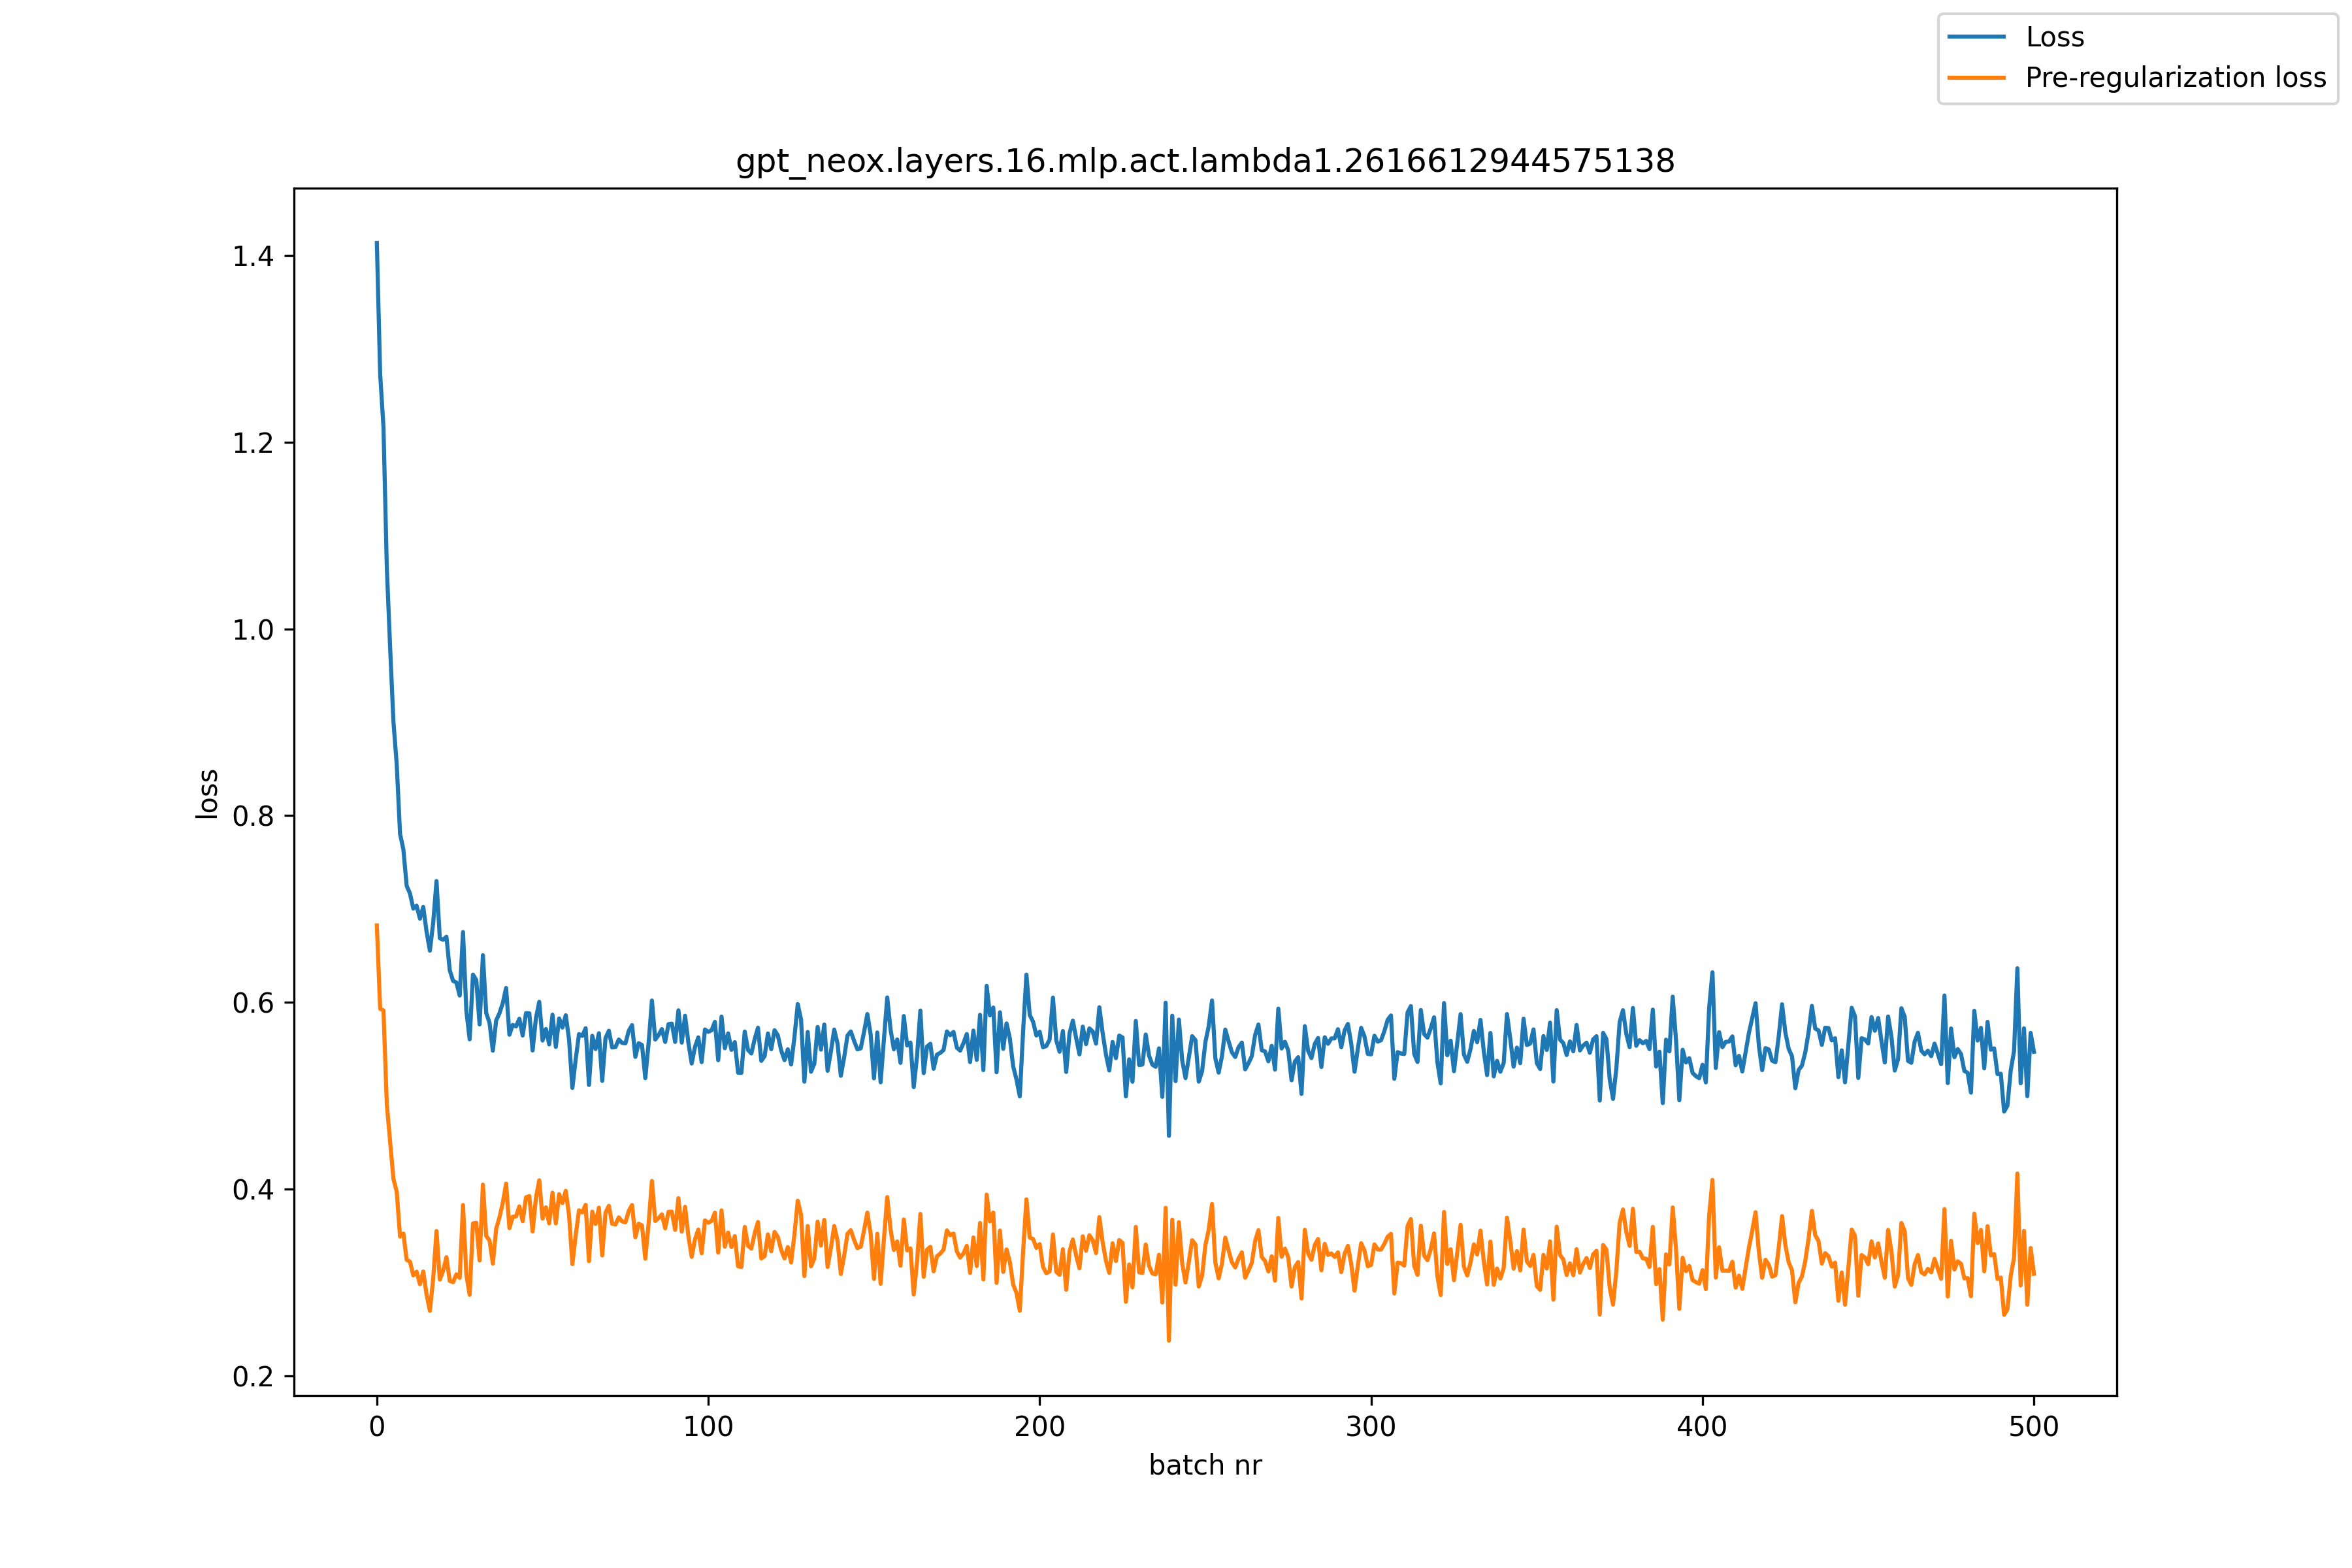

Data behind this chart, as committed beside it:
, loss, pre_reg_loss
0, 1.413, 0.6825
1, 1.273, 0.5932
2, 1.216, 0.5916
3, 1.066, 0.4912
4, 0.9806, 0.4514
5, 0.9008, 0.4112
6, 0.8548, 0.3974
7, 0.7805, 0.3494
8, 0.7639, 0.3526
9, 0.7249, 0.3245
10, 0.7167, 0.3226
11, 0.7005, 0.3078
12, 0.7036, 0.3118
13, 0.6897, 0.2984
14, 0.7024, 0.312
15, 0.6759, 0.2874
16, 0.6555, 0.2699
17, 0.6854, 0.3042
18, 0.73, 0.3554
19, 0.6688, 0.3034
20, 0.6671, 0.3126
21, 0.6704, 0.3274
22, 0.6344, 0.3019
23, 0.6231, 0.3006
24, 0.6214, 0.309
25, 0.6074, 0.3052
26, 0.6754, 0.3832
27, 0.5912, 0.3088
28, 0.5606, 0.287
29, 0.6299, 0.3635
30, 0.624, 0.3642
31, 0.5765, 0.3238
32, 0.6506, 0.405
33, 0.5888, 0.3501
34, 0.5781, 0.3452
35, 0.5484, 0.3205
36, 0.5808, 0.3576
37, 0.5885, 0.37
38, 0.5993, 0.3855
39, 0.6156, 0.4061
40, 0.5655, 0.3584
41, 0.576, 0.3706
42, 0.5743, 0.371
43, 0.5826, 0.3817
44, 0.5646, 0.3658
45, 0.5886, 0.3914
46, 0.5884, 0.3928
47, 0.5486, 0.3548
48, 0.5832, 0.3908
49, 0.6007, 0.4097
50, 0.5593, 0.3686
51, 0.5716, 0.3807
52, 0.5552, 0.3636
53, 0.5869, 0.3964
54, 0.5524, 0.3635
55, 0.5829, 0.3948
56, 0.5732, 0.3852
57, 0.5864, 0.3984
58, 0.5601, 0.3719
59, 0.5085, 0.3199
... 441 more rows
